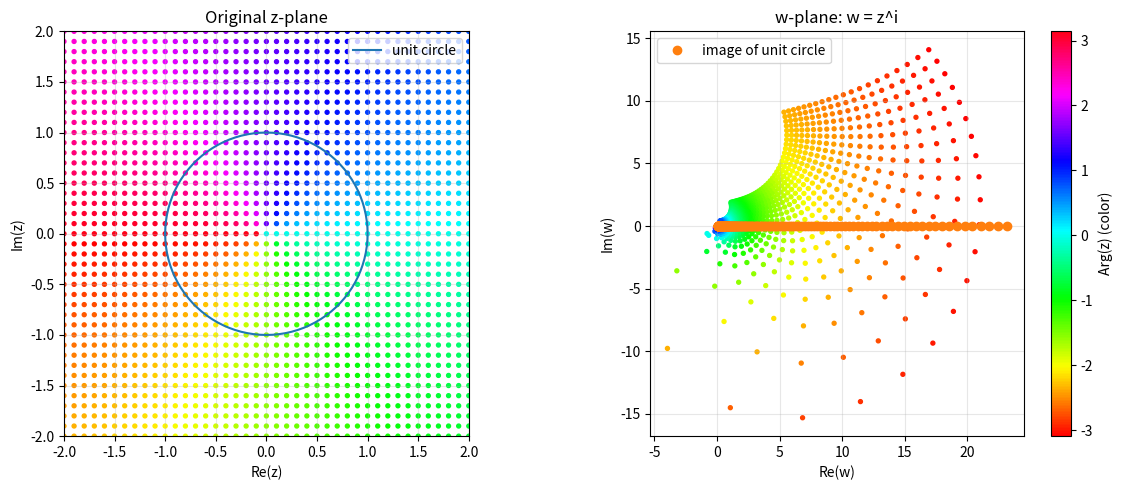

The script that saved this image:
import numpy as np
import matplotlib.pyplot as plt

# sample the unit circle
thetas = np.linspace(-np.pi, np.pi, 201)
z_circle = np.exp(1j * thetas)
w_circle = z_circle ** (1j)  # principal branch used by numpy

# small grid in complex plane (avoid branch cut on negative real axis)
x = np.linspace(-2, 2, 41)
y = np.linspace(-2, 2, 41)
X, Y = np.meshgrid(x, y)
Z = X + 1j * Y
# avoid zeros and negative real axis where log has discontinuity; add tiny offset
Z += 1e-12
W = Z ** (1j)

fig, axes = plt.subplots(1, 2, figsize=(12,5))

# Left: original points (complex plane)
ax = axes[0]
ax.set_title("Original z-plane")
ax.set_xlabel("Re(z)")
ax.set_ylabel("Im(z)")
ax.set_aspect('equal')
ax.plot(z_circle.real, z_circle.imag, color='C0', label='unit circle')
ax.scatter((Z.real).ravel(), (Z.imag).ravel(), c=np.angle(Z).ravel(), cmap='hsv', s=8)
ax.legend()
ax.set_xlim(-2,2)
ax.set_ylim(-2,2)
ax.grid(alpha=0.3)

# Right: images w = z^i (w-plane)
aw = axes[1]
aw.set_title("w-plane: w = z^i")
aw.set_xlabel("Re(w)")
aw.set_ylabel("Im(w)")
aw.set_aspect('equal')
# plot image of unit circle (these lie on the positive real axis)
aw.plot(w_circle.real, w_circle.imag, 'o', color='C1', label='image of unit circle')
# plot grid image colored by original angle to trace mapping
sc = aw.scatter(W.real.ravel(), W.imag.ravel(), c=np.angle(Z).ravel(), cmap='hsv', s=8)
aw.legend()
aw.grid(alpha=0.3)
fig.colorbar(sc, ax=aw, label='Arg(z) (color)')

plt.tight_layout()
plt.show()
